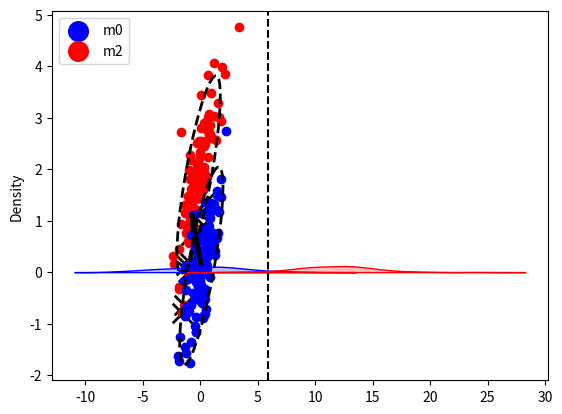

This chart was generated by the following Python code:
# -*- coding: utf-8 -*-
"""
Created on Wed Feb 17 18:23:23 2016

@author: ed203246
"""

'''
Fisher's linear discriminant
============================
'''
import numpy as np
import scipy
import matplotlib.pyplot as plt
import seaborn as sns

from matplotlib.patches import Ellipse
def plot_cov_ellipse(cov, pos, nstd=2, ax=None, **kwargs):
    """
    Plots an `nstd` sigma error ellipse based on the specified covariance
    matrix (`cov`). Additional keyword arguments are passed on to the 
    ellipse patch artist.

    Parameters
    ----------
        cov : The 2x2 covariance matrix to base the ellipse on
        pos : The location of the center of the ellipse. Expects a 2-element
            sequence of [x0, y0].
        nstd : The radius of the ellipse in numbers of standard deviations.
            Defaults to 2 standard deviations.
        ax : The axis that the ellipse will be plotted on. Defaults to the 
            current axis.
        Additional keyword arguments are pass on to the ellipse patch.

    Returns
    -------
        A matplotlib ellipse artist
    """
    def eigsorted(cov):
        vals, vecs = np.linalg.eigh(cov)
        order = vals.argsort()[::-1]
        return vals[order], vecs[:,order]

    if ax is None:
        ax = plt.gca()

    vals, vecs = eigsorted(cov)
    theta = np.degrees(np.arctan2(*vecs[:,0][::-1]))

    # Width and height are "full" widths, not radius
    width, height = 2 * nstd * np.sqrt(vals)
    ellip = Ellipse(xy=pos, width=width, height=height, angle=theta, **kwargs)

    ax.add_artist(ellip)
    return ellip

n_samples, n_features = 100, 2
mean0, mean1 = np.array([0, 0]), np.array([0, 2])
Cov = np.array([[1, .8],[.8, 1]])
np.random.seed(42)
X0 = np.random.multivariate_normal(mean0, Cov, n_samples)
X1 = np.random.multivariate_normal(mean1, Cov, n_samples)

def fisher_lda(X, y):
    mean0_hat, mean1_hat = X[y_true == 0].mean(axis=0),  X[y_true == 1].mean(axis=0)
    Xcentered = np.vstack([(X[y_true == 0] - mean0_hat), (X[y_true == 1] - mean1_hat)])
    Cov_hat = np.cov(Xcentered.T)
    beta = np.dot(np.linalg.inv(Cov_hat), (mean1 - mean0))
    thres = 1 / 2 * np.dot(beta, (mean1 - mean0))
    return beta, thres, mean0_hat, mean1_hat, Cov_hat

X = np.vstack([X0, X1])
y_true = np.array([0] * X0.shape[0] + [1] * X1.shape[0])
beta, thres, mean0_hat, mean1_hat, Cov_hat = fisher_lda(X, y_true)
beta_nrom = beta / np.linalg.norm(beta)

y_proj = np.dot(X, beta)
y_pred = np.asarray(y_proj > thres, dtype=int)
errors = y_pred !=y_true 
print("Nb errors=%i, error rate=%.2f" % (errors.sum(), errors.sum() / len(y_pred)))

plt.scatter(X[errors, 0], X[errors, 1], color='k', marker="x", s=200, lw=2)
plt.scatter(X1[:, 0], X1[:, 1], color='r')
plt.scatter(X0[:, 0], X0[:, 1], color='b')
plt.scatter(mean0_hat[0], mean0_hat[1], color='b', s=200, label="m0")
plt.scatter(mean1_hat[0], mean1_hat[1], color='r', s=200, label="m2")
plot_cov_ellipse(Cov_hat, pos=mean0_hat, facecolor='none', linewidth=2, edgecolor='k', ls='--')
plot_cov_ellipse(Cov_hat, pos=mean1_hat, facecolor='none', linewidth=2, edgecolor='k', ls='--')
plt.arrow( mean0_hat[0], mean0_hat[1], beta_nrom[0], beta_nrom[1], linewidth=3, fc="k", ec="k", head_width=0.3, head_length=0.3)
plt.legend(loc='upper left')

sns.kdeplot(y_proj[y_true==0], shade=True, color='b')
sns.kdeplot(y_proj[y_true==1], shade=True, color='r')
plt.axvline(thres, color='k', ls='--')
